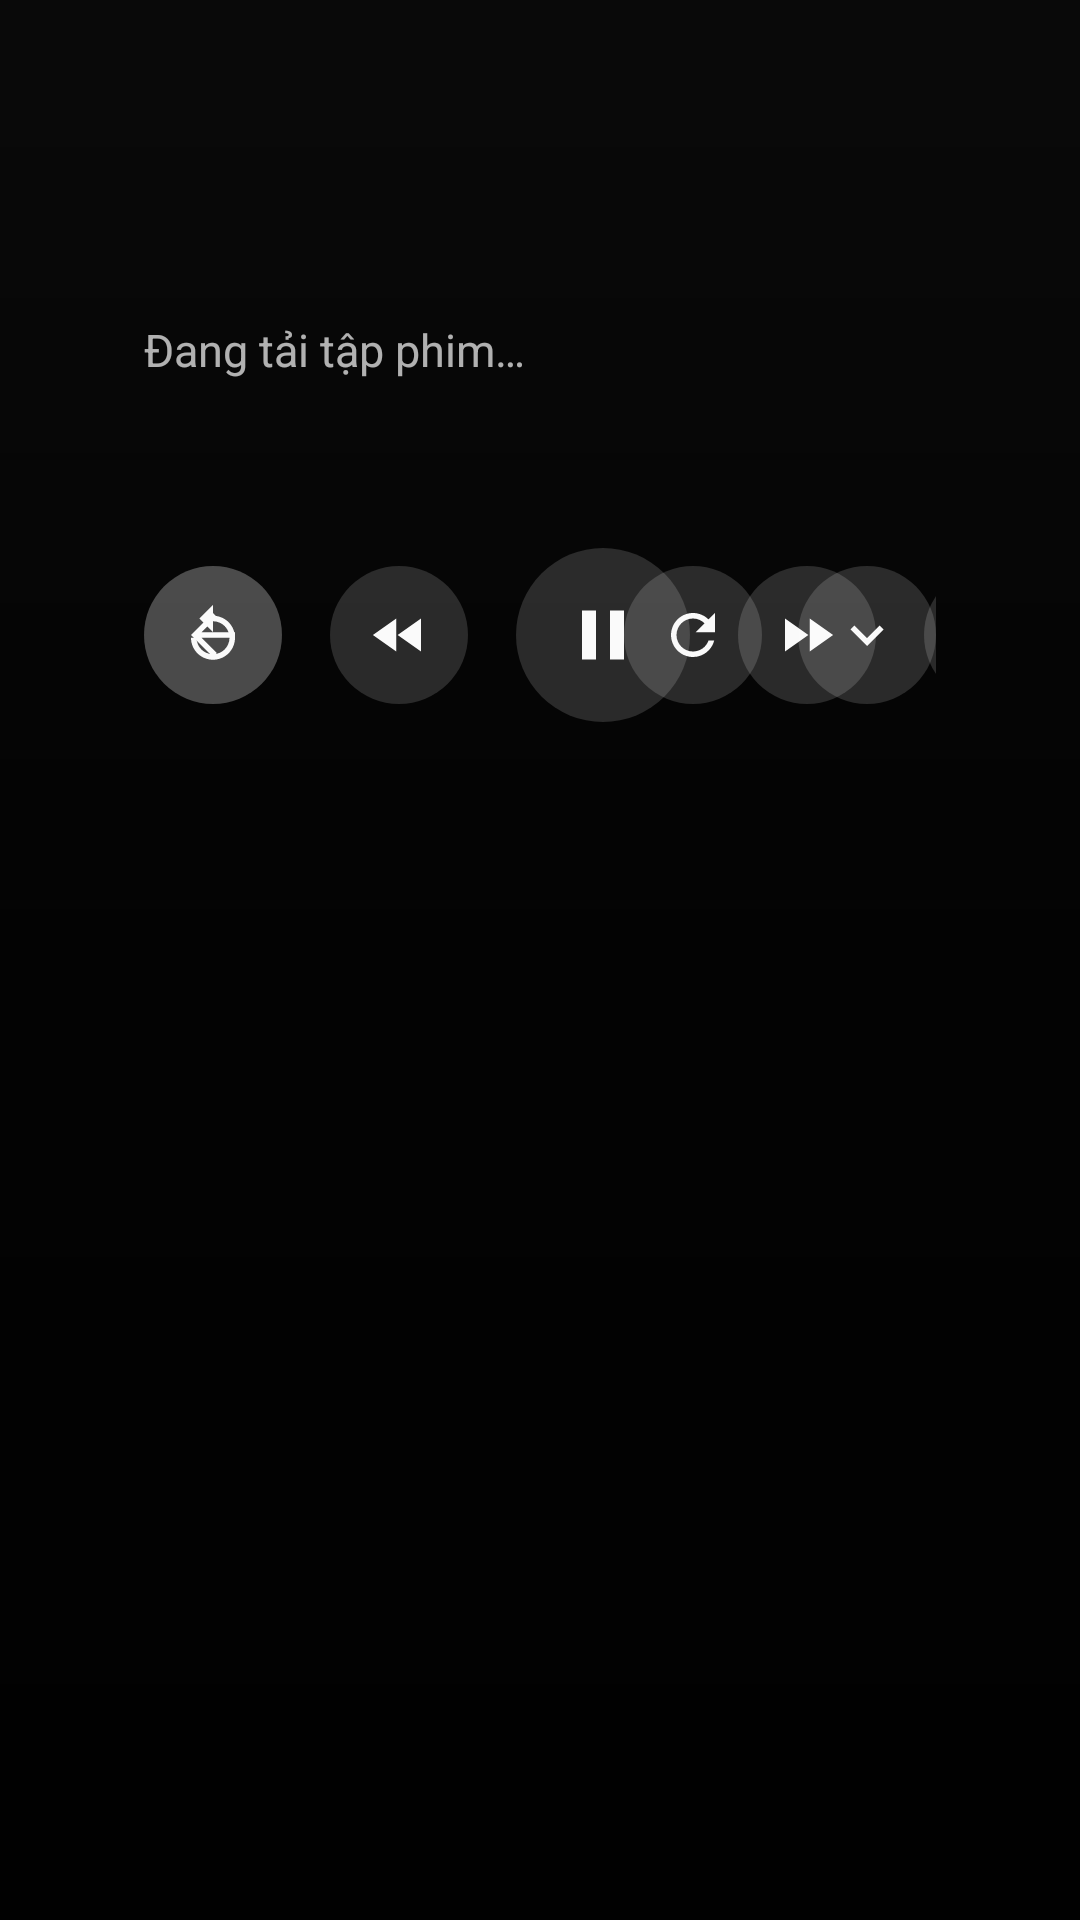

Reconstruct the res/layout file that produces this screen, plus the resources it refers to.
<!-- AndroidManifest.xml: application theme AppTheme -->
<!-- res/layout/player_controls.xml -->
<?xml version="1.0" encoding="utf-8"?>
<LinearLayout xmlns:android="http://schemas.android.com/apk/res/android" android:id="@+id/player_controls"
    android:layout_width="match_parent" android:layout_height="wrap_content" android:layout_gravity="bottom" android:orientation="vertical"
    android:background="@drawable/player_scrim" android:paddingStart="48dp" android:paddingEnd="48dp" android:paddingTop="72dp" android:paddingBottom="18dp">

    <TextView android:id="@+id/player_heading" android:layout_width="match_parent" android:layout_height="wrap_content"
        android:textColor="@color/tv_text" android:textSize="24sp" android:textStyle="bold" android:maxLines="1" android:ellipsize="end" />
    <TextView android:id="@+id/player_status" android:layout_width="match_parent" android:layout_height="wrap_content" android:layout_marginTop="2dp"
        android:text="@string/player_loading" android:textColor="@color/tv_muted" android:textSize="15sp" android:maxLines="1" android:ellipsize="end"
        android:accessibilityLiveRegion="polite" />

    <LinearLayout android:id="@+id/player_timeline" android:layout_width="match_parent" android:layout_height="wrap_content" android:layout_marginTop="14dp"
        android:orientation="horizontal" android:gravity="center_vertical" android:visibility="invisible">
        <TextView android:id="@+id/player_time_current" android:layout_width="wrap_content" android:layout_height="wrap_content" android:minWidth="64dp"
            android:textColor="@color/tv_text" android:textSize="15sp" />
        
        <SeekBar android:id="@+id/player_progress" android:layout_width="0dp" android:layout_weight="1" android:layout_height="28dp"
            android:layout_marginStart="2dp" android:layout_marginEnd="2dp" android:paddingStart="10dp" android:paddingEnd="10dp"
            android:max="1000" android:minHeight="4dp" android:maxHeight="4dp" android:progressDrawable="@drawable/player_progress"
            android:thumb="@drawable/player_seek_thumb" android:splitTrack="false" android:background="@null" android:focusable="true"
            android:nextFocusDown="@+id/player_play" android:contentDescription="@string/player_seek" />
        <TextView android:id="@+id/player_time_total" android:layout_width="wrap_content" android:layout_height="wrap_content" android:minWidth="64dp"
            android:gravity="end" android:textColor="@color/tv_muted" android:textSize="15sp" />
    </LinearLayout>

    <FrameLayout android:layout_width="match_parent" android:layout_height="wrap_content" android:layout_marginTop="14dp">
        <ImageButton android:id="@+id/player_exit" style="@style/PlayerButton" android:layout_gravity="start|center_vertical"
            android:src="@drawable/ic_player_exit" android:contentDescription="@string/player_exit" />
        <LinearLayout android:layout_width="wrap_content" android:layout_height="wrap_content" android:layout_gravity="center" android:orientation="horizontal" android:gravity="center_vertical">
            <ImageButton android:id="@+id/player_restart" style="@style/PlayerButton" android:layout_marginEnd="16dp" android:src="@drawable/ic_player_restart" android:contentDescription="@string/player_restart" />
            <ImageButton android:id="@+id/player_rewind" style="@style/PlayerButton" android:src="@drawable/ic_player_rewind" android:contentDescription="@string/player_rewind" />
            <ImageButton android:id="@+id/player_play" style="@style/PlayerButton" android:layout_width="58dp" android:layout_height="58dp" android:padding="15dp"
                android:layout_marginStart="16dp" android:layout_marginEnd="16dp" android:src="@drawable/ic_player_pause" android:contentDescription="@string/player_toggle" />
            <ImageButton android:id="@+id/player_forward" style="@style/PlayerButton" android:src="@drawable/ic_player_forward" android:contentDescription="@string/player_forward" />
            <ImageButton android:id="@+id/player_next" style="@style/PlayerButton" android:layout_marginStart="16dp" android:src="@drawable/ic_player_next" android:contentDescription="@string/player_next_generic" />
        </LinearLayout>
        <LinearLayout android:layout_width="wrap_content" android:layout_height="wrap_content" android:layout_gravity="end|center_vertical" android:orientation="horizontal">
            <ImageButton android:id="@+id/player_reload" style="@style/PlayerButton" android:src="@drawable/ic_player_reload" android:contentDescription="@string/player_reload" />
            <ImageButton android:id="@+id/player_hide" style="@style/PlayerButton" android:layout_marginStart="12dp" android:src="@drawable/ic_player_hide" android:contentDescription="@string/player_hide" />
        </LinearLayout>
    </FrameLayout>

    <TextView android:id="@+id/player_button_label" android:layout_width="match_parent" android:layout_height="wrap_content" android:layout_marginTop="10dp"
        android:gravity="center" android:textColor="@color/tv_text" android:textSize="15sp" android:maxLines="1" android:importantForAccessibility="no" />
</LinearLayout>
<!-- resources referenced by this layout -->
<resources>
  <color name="tv_muted">#B3FAFAFA</color>
  <color name="tv_text">#FAFAFA</color>
  <!-- drawable ic_player_forward (drawable) -->
  <?xml version="1.0" encoding="utf-8"?>
  <vector xmlns:android="http://schemas.android.com/apk/res/android" android:width="24dp" android:height="24dp" android:viewportWidth="24" android:viewportHeight="24">
      <path android:fillColor="@color/tv_text" android:pathData="M4,18l8.5,-6L4,6v12zM13,6v12l8.5,-6L13,6z" />
  </vector>
  <!-- drawable ic_player_hide (drawable) -->
  <?xml version="1.0" encoding="utf-8"?>
  <vector xmlns:android="http://schemas.android.com/apk/res/android" android:width="24dp" android:height="24dp" android:viewportWidth="24" android:viewportHeight="24">
      <path android:fillColor="@color/tv_text" android:pathData="M16.59,8.59L12,13.17 7.41,8.59 6,10l6,6 6,-6z" />
  </vector>
  <!-- drawable ic_player_next (drawable) -->
  <?xml version="1.0" encoding="utf-8"?>
  <vector xmlns:android="http://schemas.android.com/apk/res/android" android:width="24dp" android:height="24dp" android:viewportWidth="24" android:viewportHeight="24">
      <path android:fillColor="@color/tv_text" android:pathData="M6,18l8.5,-6L6,6v12zM16,6v12h2V6h-2z" />
  </vector>
  <!-- drawable ic_player_pause (drawable) -->
  <?xml version="1.0" encoding="utf-8"?>
  <vector xmlns:android="http://schemas.android.com/apk/res/android" android:width="24dp" android:height="24dp" android:viewportWidth="24" android:viewportHeight="24">
      <path android:fillColor="@color/tv_text" android:pathData="M6,19h4V5H6v14zM14,5v14h4V5h-4z" />
  </vector>
  <!-- drawable ic_player_rewind (drawable) -->
  <?xml version="1.0" encoding="utf-8"?>
  <vector xmlns:android="http://schemas.android.com/apk/res/android" android:width="24dp" android:height="24dp" android:viewportWidth="24" android:viewportHeight="24">
      <path android:fillColor="@color/tv_text" android:pathData="M11,18V6l-8.5,6 8.5,6zM11.5,12l8.5,6V6l-8.5,6z" />
  </vector>
  <!-- drawable player_scrim (drawable) -->
  <?xml version="1.0" encoding="utf-8"?>
  <shape xmlns:android="http://schemas.android.com/apk/res/android">
      <gradient android:angle="90" android:startColor="#F2000000" android:centerColor="#B3000000" android:endColor="#00000000" />
  </shape>
  <string name="player_exit">Thoát</string>
  <string name="player_forward">Tua tới 10 giây</string>
  <string name="player_hide">Ẩn điều khiển</string>
  <string name="player_loading">Đang tải tập phim…</string>
  <string name="player_next_generic">Tập tiếp</string>
  <string name="player_reload">Tải lại</string>
  <string name="player_restart">Xem lại từ đầu</string>
  <string name="player_rewind">Tua lại 10 giây</string>
  <string name="player_seek">Thanh thời gian</string>
  <string name="player_toggle">Phát / Dừng</string>
  <style name="PlayerButton">
          <item name="android:layout_width">46dp</item>
          <item name="android:layout_height">46dp</item>
          <item name="android:padding">12dp</item>
          <item name="android:scaleType">fitCenter</item>
          <item name="android:background">@drawable/player_button_bg</item>
          <item name="android:focusable">true</item>
      </style>
  <color name="tv_accent">#F15A24</color>
  <!-- drawable player_button_bg (drawable) -->
  <?xml version="1.0" encoding="utf-8"?>
  <selector xmlns:android="http://schemas.android.com/apk/res/android">
      
      <item android:state_focused="true"><shape android:shape="oval"><solid android:color="@color/tv_accent" /></shape></item>
      <item><shape android:shape="oval"><solid android:color="#26FFFFFF" /></shape></item>
  </selector>
  <color name="tv_background">#090909</color>
  <style name="AniRowHeader" parent="Widget.Leanback.Row.Header">
          <item name="android:textColor">@color/tv_text</item>
          <item name="android:textSize">22sp</item>
          <item name="android:fontFamily">sans-serif-medium</item>
      </style>
</resources>
